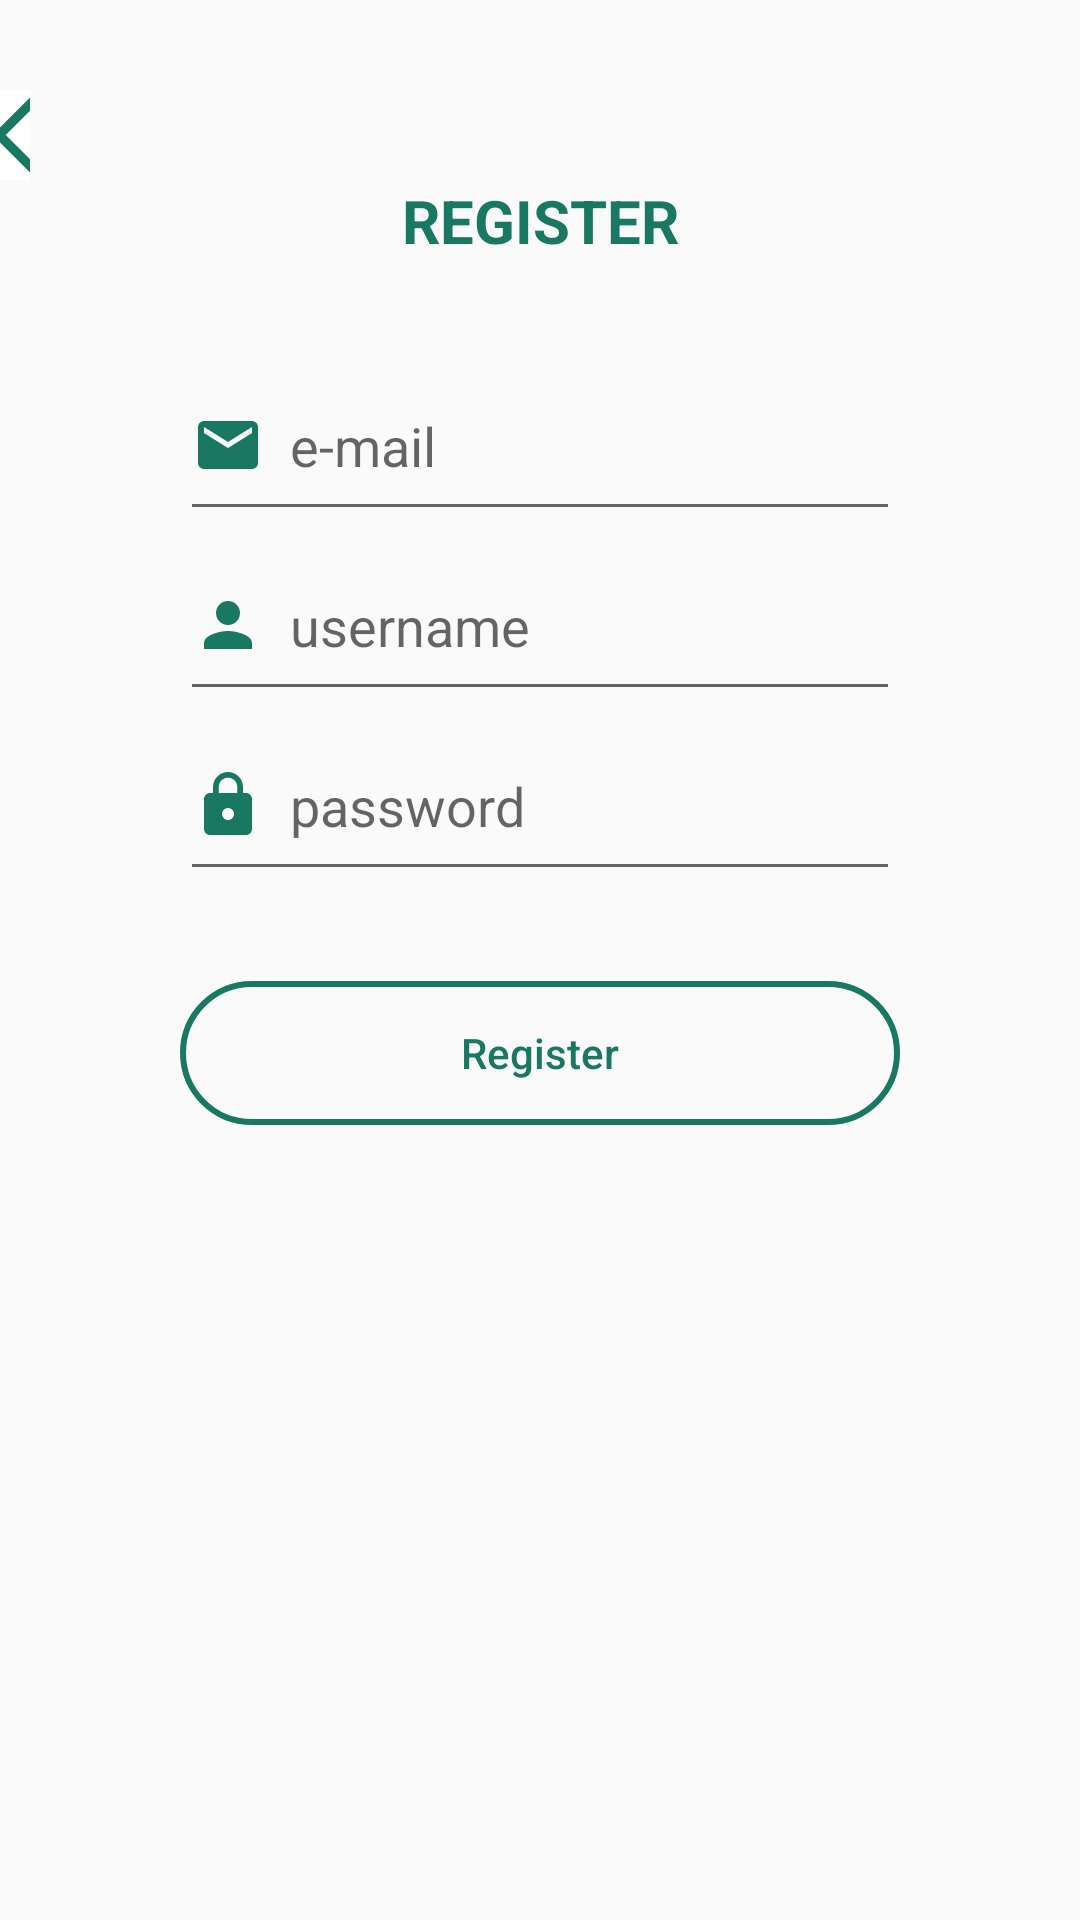

Produce the Android XML layout that renders to this screen, including the resource entries it uses.
<!-- AndroidManifest.xml: application theme Theme.LearningWithFigma -->
<!-- res/layout/activity_input_register.xml -->
<?xml version="1.0" encoding="utf-8"?>
<LinearLayout xmlns:android="http://schemas.android.com/apk/res/android"
    xmlns:app="http://schemas.android.com/apk/res-auto"
    xmlns:tools="http://schemas.android.com/tools"
    android:id="@+id/main"
    android:layout_width="match_parent"
    android:layout_height="match_parent"
    android:orientation="vertical"
    tools:context=".InputRegister">

    <LinearLayout
        android:layout_width="match_parent"
        android:layout_height="wrap_content"
        android:orientation="horizontal"
        android:paddingTop="30dp">

        <ImageButton
            android:id="@+id/btn_back"
            android:layout_width="wrap_content"
            android:layout_height="wrap_content"
            android:layout_marginRight="350dp"
            android:layout_weight="1"
            android:background="@color/white"
            app:srcCompat="@drawable/arrow_24" />

    </LinearLayout>

    <LinearLayout
        android:layout_width="match_parent"
        android:layout_height="wrap_content"
        android:orientation="horizontal">

        <TextView
            android:id="@+id/textView"
            android:layout_width="wrap_content"
            android:layout_height="wrap_content"
            android:layout_weight="1"
            android:gravity="center"
            android:text="REGISTER"
            android:textColor="#187862"
            android:textSize="20dp"
            android:textStyle="bold" />
    </LinearLayout>

    <LinearLayout
        android:layout_width="match_parent"
        android:layout_height="wrap_content"
        android:orientation="horizontal"
        android:paddingTop="30dp">

        <EditText
            android:id="@+id/email"
            android:layout_width="wrap_content"
            android:layout_height="60dp"
            android:layout_marginLeft="60dp"
            android:layout_marginRight="60dp"
            android:layout_weight="1"
            android:drawableStart="@drawable/email"
            android:ems="10"
            android:hint="  e-mail"
            android:inputType="textEmailAddress" />
    </LinearLayout>

    <LinearLayout
        android:layout_width="match_parent"
        android:layout_height="wrap_content"
        android:orientation="horizontal">

        <EditText
            android:id="@+id/txt_user"
            android:layout_width="wrap_content"
            android:layout_height="60dp"
            android:layout_marginLeft="60dp"
            android:layout_marginRight="60dp"
            android:layout_weight="1"
            android:drawableStart="@drawable/person"
            android:ems="10"
            android:hint="  username"
            android:inputType="text"
            android:textColor="#187862" />
    </LinearLayout>

    <LinearLayout
        android:layout_width="match_parent"
        android:layout_height="wrap_content"
        android:orientation="horizontal">

        <EditText
            android:id="@+id/txt_pass"
            android:layout_width="wrap_content"
            android:layout_height="60dp"
            android:layout_marginLeft="60dp"
            android:layout_marginRight="60dp"
            android:layout_weight="1"
            android:drawableStart="@drawable/baseline_lock_24"
            android:ems="10"
            android:hint="  password"
            android:inputType="textPassword" />
    </LinearLayout>

    <LinearLayout
        android:layout_width="match_parent"
        android:layout_height="match_parent"
        android:orientation="horizontal"
        android:paddingTop="30dp">

        <Button
            android:id="@+id/btn_hitung"
            android:layout_width="wrap_content"
            android:layout_height="wrap_content"
            android:layout_marginLeft="60dp"
            android:layout_marginRight="60dp"
            android:layout_weight="1"
            android:background="@drawable/custom_button2"
            android:text="Register"
            android:textAllCaps="false"
            android:textColor="#187862" />

    </LinearLayout>
</LinearLayout>
<!-- resources referenced by this layout -->
<resources>
  <!-- drawable arrow_24 (drawable) -->
  <vector xmlns:android="http://schemas.android.com/apk/res/android" android:height="30dp" android:tint="#187862" android:viewportHeight="24" android:viewportWidth="24" android:width="30dp">
        
      <path android:fillColor="@android:color/white" android:pathData="M17.77,3.77l-1.77,-1.77l-10,10l10,10l1.77,-1.77l-8.23,-8.23z"/>
      
  </vector>
  <!-- drawable baseline_lock_24 (drawable) -->
  <vector xmlns:android="http://schemas.android.com/apk/res/android" android:height="24dp" android:tint="#187862" android:viewportHeight="24" android:viewportWidth="24" android:width="24dp">
        
      <path android:fillColor="@android:color/white" android:pathData="M18,8h-1L17,6c0,-2.76 -2.24,-5 -5,-5S7,3.24 7,6v2L6,8c-1.1,0 -2,0.9 -2,2v10c0,1.1 0.9,2 2,2h12c1.1,0 2,-0.9 2,-2L20,10c0,-1.1 -0.9,-2 -2,-2zM12,17c-1.1,0 -2,-0.9 -2,-2s0.9,-2 2,-2 2,0.9 2,2 -0.9,2 -2,2zM15.1,8L8.9,8L8.9,6c0,-1.71 1.39,-3.1 3.1,-3.1 1.71,0 3.1,1.39 3.1,3.1v2z"/>
      
  </vector>
  <!-- drawable custom_button2 (drawable) -->
  <?xml version="1.0" encoding="utf-8"?>
  <shape xmlns:android="http://schemas.android.com/apk/res/android" android:shape="rectangle">
      <stroke android:width="2dp" android:color="#187862"/>
      <corners android:radius="80dp"/>
  </shape>
  <!-- drawable email (drawable) -->
  <vector xmlns:android="http://schemas.android.com/apk/res/android" android:height="24dp" android:tint="#187862" android:viewportHeight="24" android:viewportWidth="24" android:width="24dp">
        
      <path android:fillColor="@android:color/white" android:pathData="M20,4L4,4c-1.1,0 -1.99,0.9 -1.99,2L2,18c0,1.1 0.9,2 2,2h16c1.1,0 2,-0.9 2,-2L22,6c0,-1.1 -0.9,-2 -2,-2zM20,8l-8,5 -8,-5L4,6l8,5 8,-5v2z"/>
      
  </vector>
  <!-- drawable person (drawable) -->
  <vector xmlns:android="http://schemas.android.com/apk/res/android" android:height="24dp" android:tint="#187862" android:viewportHeight="24" android:viewportWidth="24" android:width="24dp">
        
      <path android:fillColor="@android:color/white" android:pathData="M12,12c2.21,0 4,-1.79 4,-4s-1.79,-4 -4,-4 -4,1.79 -4,4 1.79,4 4,4zM12,14c-2.67,0 -8,1.34 -8,4v2h16v-2c0,-2.66 -5.33,-4 -8,-4z"/>
      
  </vector>
  <style name="Theme.LearningWithFigma" parent="Base.Theme.LearningWithFigma" />
  <style name="Base.Theme.LearningWithFigma" parent="Theme.AppCompat.Light.NoActionBar">
          
          
      </style>
  <!-- not gathered from this repository: default colours our renderer supplied (Android Studio template values) -->
  <color name="white">#FFFFFFFF</color>
</resources>
